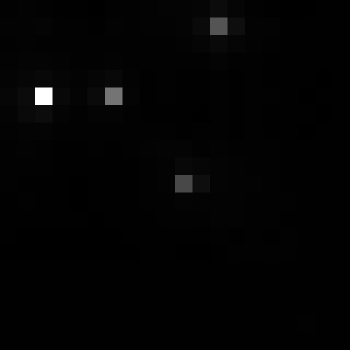

The file beside this chart, header and first rows:
, xmin, ymin, lat, lon, area, perimeter, max_nanowatts, min_nanowatts, moonlight_illumination, clear_sky_confidence, mean_nanowatts
0, 417, 2721, -1.578, -1.578, 1.0, 0.0, 23.01, 0.2317, 11.81, 0.0, 1.27
